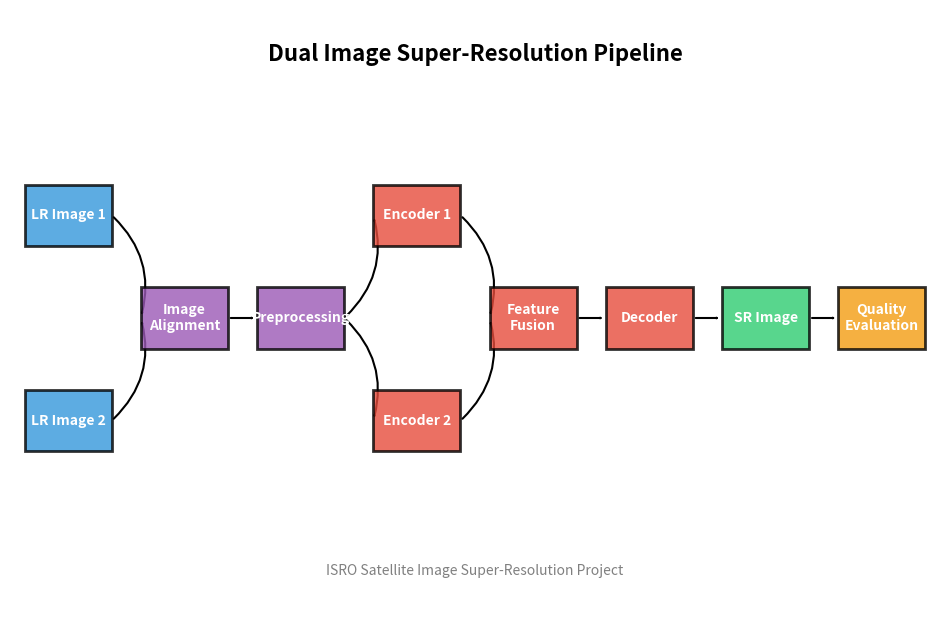

The matplotlib source for this figure: (Note: this script raises an exception after producing the figure.)
import matplotlib.pyplot as plt
import numpy as np
import os
from matplotlib.patches import FancyArrowPatch, Rectangle

def create_flowchart():
    """Create a flowchart image for the ISRO SR project"""
    # Set up the figure
    fig, ax = plt.subplots(figsize=(12, 8))
    
    # Define box properties
    box_width = 1.5
    box_height = 0.6
    box_spacing = 1.2
    
    # Define box positions
    positions = {
        'input1': (1, 5),
        'input2': (1, 3),
        'align': (3, 4),
        'preprocess': (5, 4),
        'encoder1': (7, 5),
        'encoder2': (7, 3),
        'fusion': (9, 4),
        'decoder': (11, 4),
        'sr': (13, 4),
        'eval': (15, 4),
    }
    
    # Define box labels
    labels = {
        'input1': 'LR Image 1',
        'input2': 'LR Image 2',
        'align': 'Image\nAlignment',
        'preprocess': 'Preprocessing',
        'encoder1': 'Encoder 1',
        'encoder2': 'Encoder 2',
        'fusion': 'Feature\nFusion',
        'decoder': 'Decoder',
        'sr': 'SR Image',
        'eval': 'Quality\nEvaluation',
    }
    
    # Define box colors
    colors = {
        'input1': '#3498db',
        'input2': '#3498db',
        'align': '#9b59b6',
        'preprocess': '#9b59b6',
        'encoder1': '#e74c3c',
        'encoder2': '#e74c3c',
        'fusion': '#e74c3c',
        'decoder': '#e74c3c',
        'sr': '#2ecc71',
        'eval': '#f39c12',
    }
    
    # Draw boxes
    boxes = {}
    for key, pos in positions.items():
        x, y = pos
        box = Rectangle((x - box_width / 2, y - box_height / 2), 
                       box_width, box_height, 
                       facecolor=colors[key],
                       edgecolor='black',
                       alpha=0.8,
                       linewidth=2,
                       zorder=1)
        ax.add_patch(box)
        boxes[key] = box
        ax.text(x, y, labels[key], ha='center', va='center', fontsize=10, 
                fontweight='bold', color='white', zorder=2)
    
    # Define arrows
    arrows = [
        ('input1', 'align'),
        ('input2', 'align'),
        ('align', 'preprocess'),
        ('preprocess', 'encoder1'),
        ('preprocess', 'encoder2'),
        ('encoder1', 'fusion'),
        ('encoder2', 'fusion'),
        ('fusion', 'decoder'),
        ('decoder', 'sr'),
        ('sr', 'eval'),
    ]
    
    # Draw arrows
    for start, end in arrows:
        start_pos = positions[start]
        end_pos = positions[end]
        
        if start == 'preprocess' and end == 'encoder1':
            # Curve up
            arrow = FancyArrowPatch(
                (start_pos[0] + box_width / 2, start_pos[1]),
                (end_pos[0] - box_width / 2, end_pos[1]),
                connectionstyle="arc3,rad=0.3",
                arrowstyle='-|>',
                color='black',
                linewidth=1.5,
                zorder=0
            )
        elif start == 'preprocess' and end == 'encoder2':
            # Curve down
            arrow = FancyArrowPatch(
                (start_pos[0] + box_width / 2, start_pos[1]),
                (end_pos[0] - box_width / 2, end_pos[1]),
                connectionstyle="arc3,rad=-0.3",
                arrowstyle='-|>',
                color='black',
                linewidth=1.5,
                zorder=0
            )
        elif start == 'input1' and end == 'align':
            # Curve from input1 to align
            arrow = FancyArrowPatch(
                (start_pos[0] + box_width / 2, start_pos[1]),
                (end_pos[0] - box_width / 2, end_pos[1]),
                connectionstyle="arc3,rad=-0.3",
                arrowstyle='-|>',
                color='black',
                linewidth=1.5,
                zorder=0
            )
        elif start == 'input2' and end == 'align':
            # Curve from input2 to align
            arrow = FancyArrowPatch(
                (start_pos[0] + box_width / 2, start_pos[1]),
                (end_pos[0] - box_width / 2, end_pos[1]),
                connectionstyle="arc3,rad=0.3",
                arrowstyle='-|>',
                color='black',
                linewidth=1.5,
                zorder=0
            )
        elif start == 'encoder1' and end == 'fusion':
            # Curve from encoder1 to fusion
            arrow = FancyArrowPatch(
                (start_pos[0] + box_width / 2, start_pos[1]),
                (end_pos[0] - box_width / 2, end_pos[1]),
                connectionstyle="arc3,rad=-0.3",
                arrowstyle='-|>',
                color='black',
                linewidth=1.5,
                zorder=0
            )
        elif start == 'encoder2' and end == 'fusion':
            # Curve from encoder2 to fusion
            arrow = FancyArrowPatch(
                (start_pos[0] + box_width / 2, start_pos[1]),
                (end_pos[0] - box_width / 2, end_pos[1]),
                connectionstyle="arc3,rad=0.3",
                arrowstyle='-|>',
                color='black',
                linewidth=1.5,
                zorder=0
            )
        else:
            # Straight arrow
            arrow = FancyArrowPatch(
                (start_pos[0] + box_width / 2, start_pos[1]),
                (end_pos[0] - box_width / 2, end_pos[1]),
                arrowstyle='-|>',
                color='black',
                linewidth=1.5,
                zorder=0
            )
        
        ax.add_patch(arrow)
    
    # Add title
    ax.text(8, 6.5, 'Dual Image Super-Resolution Pipeline', 
            ha='center', fontsize=16, fontweight='bold')
    
    # Add credits
    ax.text(8, 1.5, 'ISRO Satellite Image Super-Resolution Project', 
            ha='center', fontsize=10, color='gray')
    
    # Set axis limits
    ax.set_xlim(0, 16)
    ax.set_ylim(1, 7)
    
    # Remove axes
    ax.axis('off')
    
    # Save the figure
    output_path = os.path.join(os.path.dirname(__file__), 'flowchart.png')
    plt.savefig(output_path, dpi=300, bbox_inches='tight', transparent=False)
    plt.close()
    
    print(f"Flowchart saved to {output_path}")

if __name__ == "__main__":
    create_flowchart() 